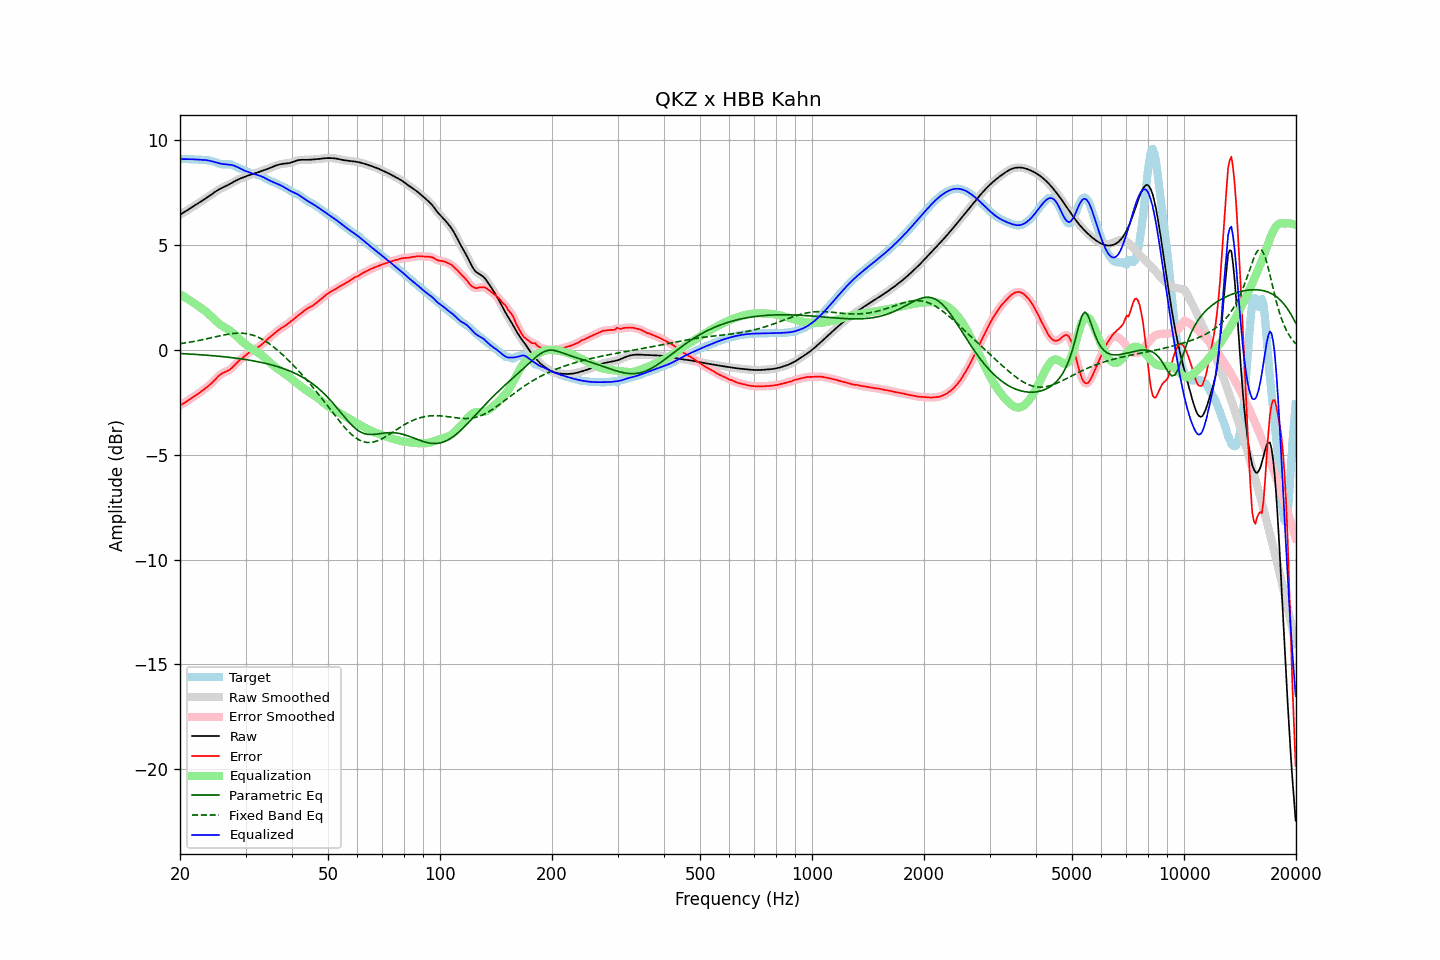

The table this chart was drawn from, first rows:
frequency, raw, error, smoothed, error_smoothed, equalization, parametric_eq, fixed_band_eq, equalized_raw, equalized_smoothed, target
20.00, 6.45, -2.65, 6.45, -2.65, 2.65, -0.18, 0.29, 9.11, 9.10, 9.10
20.20, 6.49, -2.61, 6.49, -2.61, 2.61, -0.18, 0.30, 9.10, 9.10, 9.10
20.40, 6.54, -2.56, 6.54, -2.56, 2.56, -0.18, 0.31, 9.10, 9.10, 9.10
20.61, 6.58, -2.52, 6.58, -2.52, 2.51, -0.19, 0.33, 9.09, 9.10, 9.10
20.81, 6.63, -2.46, 6.63, -2.46, 2.46, -0.19, 0.34, 9.10, 9.10, 9.10
21.02, 6.68, -2.41, 6.68, -2.41, 2.41, -0.20, 0.35, 9.10, 9.10, 9.09
21.23, 6.73, -2.36, 6.73, -2.36, 2.36, -0.20, 0.36, 9.09, 9.09, 9.09
21.44, 6.78, -2.31, 6.78, -2.31, 2.31, -0.21, 0.38, 9.09, 9.09, 9.09
21.66, 6.82, -2.26, 6.82, -2.26, 2.26, -0.21, 0.39, 9.09, 9.09, 9.09
21.87, 6.87, -2.21, 6.87, -2.21, 2.21, -0.22, 0.41, 9.08, 9.08, 9.08
22.09, 6.92, -2.16, 6.92, -2.16, 2.16, -0.22, 0.42, 9.08, 9.08, 9.08
22.31, 6.97, -2.11, 6.97, -2.11, 2.11, -0.23, 0.44, 9.08, 9.08, 9.08
22.54, 7.02, -2.05, 7.02, -2.05, 2.05, -0.23, 0.45, 9.07, 9.07, 9.07
22.76, 7.07, -2.00, 7.07, -2.00, 2.00, -0.24, 0.47, 9.07, 9.07, 9.07
22.99, 7.12, -1.94, 7.12, -1.94, 1.95, -0.24, 0.48, 9.06, 9.06, 9.06
23.22, 7.17, -1.89, 7.17, -1.89, 1.89, -0.25, 0.50, 9.06, 9.06, 9.05
23.45, 7.22, -1.83, 7.22, -1.83, 1.83, -0.25, 0.52, 9.05, 9.05, 9.05
23.69, 7.27, -1.77, 7.27, -1.77, 1.77, -0.26, 0.53, 9.04, 9.04, 9.04
23.92, 7.32, -1.71, 7.32, -1.71, 1.70, -0.27, 0.55, 9.02, 9.02, 9.03
24.16, 7.38, -1.64, 7.38, -1.64, 1.63, -0.27, 0.57, 9.01, 9.01, 9.02
24.40, 7.43, -1.56, 7.43, -1.56, 1.55, -0.28, 0.59, 8.99, 8.99, 9.00
24.65, 7.49, -1.49, 7.49, -1.49, 1.48, -0.28, 0.60, 8.97, 8.97, 8.97
24.89, 7.54, -1.41, 7.54, -1.41, 1.40, -0.29, 0.62, 8.94, 8.94, 8.95
25.14, 7.59, -1.33, 7.59, -1.33, 1.33, -0.30, 0.64, 8.92, 8.92, 8.92
25.39, 7.64, -1.25, 7.64, -1.25, 1.27, -0.31, 0.66, 8.90, 8.90, 8.89
25.65, 7.68, -1.19, 7.68, -1.19, 1.21, -0.31, 0.67, 8.88, 8.88, 8.87
25.91, 7.72, -1.13, 7.72, -1.13, 1.15, -0.32, 0.69, 8.87, 8.87, 8.85
26.16, 7.75, -1.09, 7.75, -1.09, 1.10, -0.33, 0.70, 8.86, 8.86, 8.84
26.43, 7.79, -1.06, 7.79, -1.06, 1.06, -0.34, 0.72, 8.85, 8.85, 8.85
26.69, 7.83, -1.03, 7.83, -1.03, 1.02, -0.35, 0.73, 8.84, 8.84, 8.85
26.96, 7.86, -0.99, 7.87, -0.99, 0.97, -0.35, 0.75, 8.84, 8.84, 8.85
27.23, 7.91, -0.94, 7.91, -0.94, 0.92, -0.36, 0.76, 8.83, 8.83, 8.85
27.50, 7.95, -0.88, 7.95, -0.88, 0.86, -0.37, 0.77, 8.82, 8.82, 8.83
27.77, 8.00, -0.81, 8.00, -0.81, 0.80, -0.38, 0.78, 8.80, 8.80, 8.80
28.05, 8.04, -0.73, 8.04, -0.73, 0.73, -0.39, 0.78, 8.77, 8.77, 8.77
28.33, 8.08, -0.65, 8.08, -0.65, 0.66, -0.40, 0.79, 8.74, 8.74, 8.73
28.62, 8.12, -0.57, 8.12, -0.57, 0.59, -0.41, 0.79, 8.70, 8.70, 8.69
28.90, 8.15, -0.50, 8.15, -0.50, 0.51, -0.42, 0.79, 8.67, 8.66, 8.66
29.19, 8.18, -0.44, 8.18, -0.44, 0.44, -0.43, 0.79, 8.63, 8.63, 8.62
29.48, 8.21, -0.38, 8.21, -0.38, 0.37, -0.44, 0.79, 8.59, 8.59, 8.59
29.78, 8.24, -0.32, 8.24, -0.32, 0.31, -0.45, 0.78, 8.55, 8.55, 8.56
30.08, 8.27, -0.25, 8.27, -0.25, 0.25, -0.47, 0.77, 8.52, 8.52, 8.53
30.38, 8.30, -0.19, 8.30, -0.19, 0.19, -0.48, 0.76, 8.49, 8.49, 8.49
30.68, 8.33, -0.12, 8.33, -0.13, 0.13, -0.49, 0.75, 8.46, 8.46, 8.45
30.99, 8.35, -0.07, 8.35, -0.07, 0.08, -0.50, 0.73, 8.44, 8.44, 8.42
31.30, 8.38, -0.02, 8.38, -0.02, 0.03, -0.52, 0.70, 8.41, 8.41, 8.40
31.61, 8.40, 0.02, 8.40, 0.02, -0.01, -0.53, 0.68, 8.39, 8.39, 8.38
31.93, 8.42, 0.06, 8.42, 0.06, -0.06, -0.55, 0.65, 8.36, 8.36, 8.37
32.24, 8.45, 0.10, 8.45, 0.10, -0.11, -0.56, 0.62, 8.34, 8.34, 8.35
32.57, 8.48, 0.14, 8.48, 0.14, -0.16, -0.58, 0.59, 8.32, 8.32, 8.33
32.89, 8.50, 0.20, 8.50, 0.20, -0.21, -0.59, 0.55, 8.29, 8.29, 8.31
33.22, 8.53, 0.26, 8.53, 0.26, -0.27, -0.61, 0.51, 8.26, 8.26, 8.27
33.55, 8.56, 0.33, 8.56, 0.33, -0.33, -0.63, 0.46, 8.23, 8.23, 8.23
33.89, 8.58, 0.40, 8.58, 0.40, -0.40, -0.64, 0.42, 8.19, 8.19, 8.18
34.23, 8.61, 0.47, 8.61, 0.47, -0.47, -0.66, 0.37, 8.14, 8.15, 8.14
34.57, 8.64, 0.54, 8.64, 0.54, -0.54, -0.68, 0.32, 8.10, 8.10, 8.10
34.92, 8.67, 0.61, 8.67, 0.61, -0.61, -0.70, 0.26, 8.07, 8.07, 8.06
35.27, 8.71, 0.67, 8.71, 0.67, -0.67, -0.72, 0.21, 8.03, 8.03, 8.03
35.62, 8.74, 0.74, 8.74, 0.74, -0.74, -0.74, 0.15, 8.00, 8.00, 8.00
35.97, 8.77, 0.80, 8.77, 0.80, -0.80, -0.76, 0.09, 7.97, 7.97, 7.97
... 635 more rows
